The GitHub repository Anshumaankhare2403/AI-Based-Plant-Disease-Detection-System contains a labelled image folder "dataset" with 14 categories: apple apple scab, apple black rot, apple healthy, corn common rust, corn northern leaf blight, corn healthy, grape black rot, grape healthy, potato early blight, potato late blight, potato healthy, tomato early blight, tomato late blight, tomato healthy. Examples follow, each with its label.

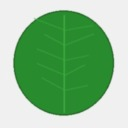
Label: tomato healthy

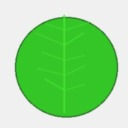
Label: apple healthy

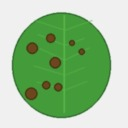
Label: tomato late blight

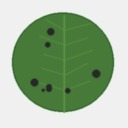
Label: apple black rot

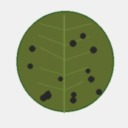
Label: apple apple scab

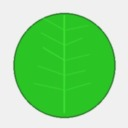
Label: grape healthy
